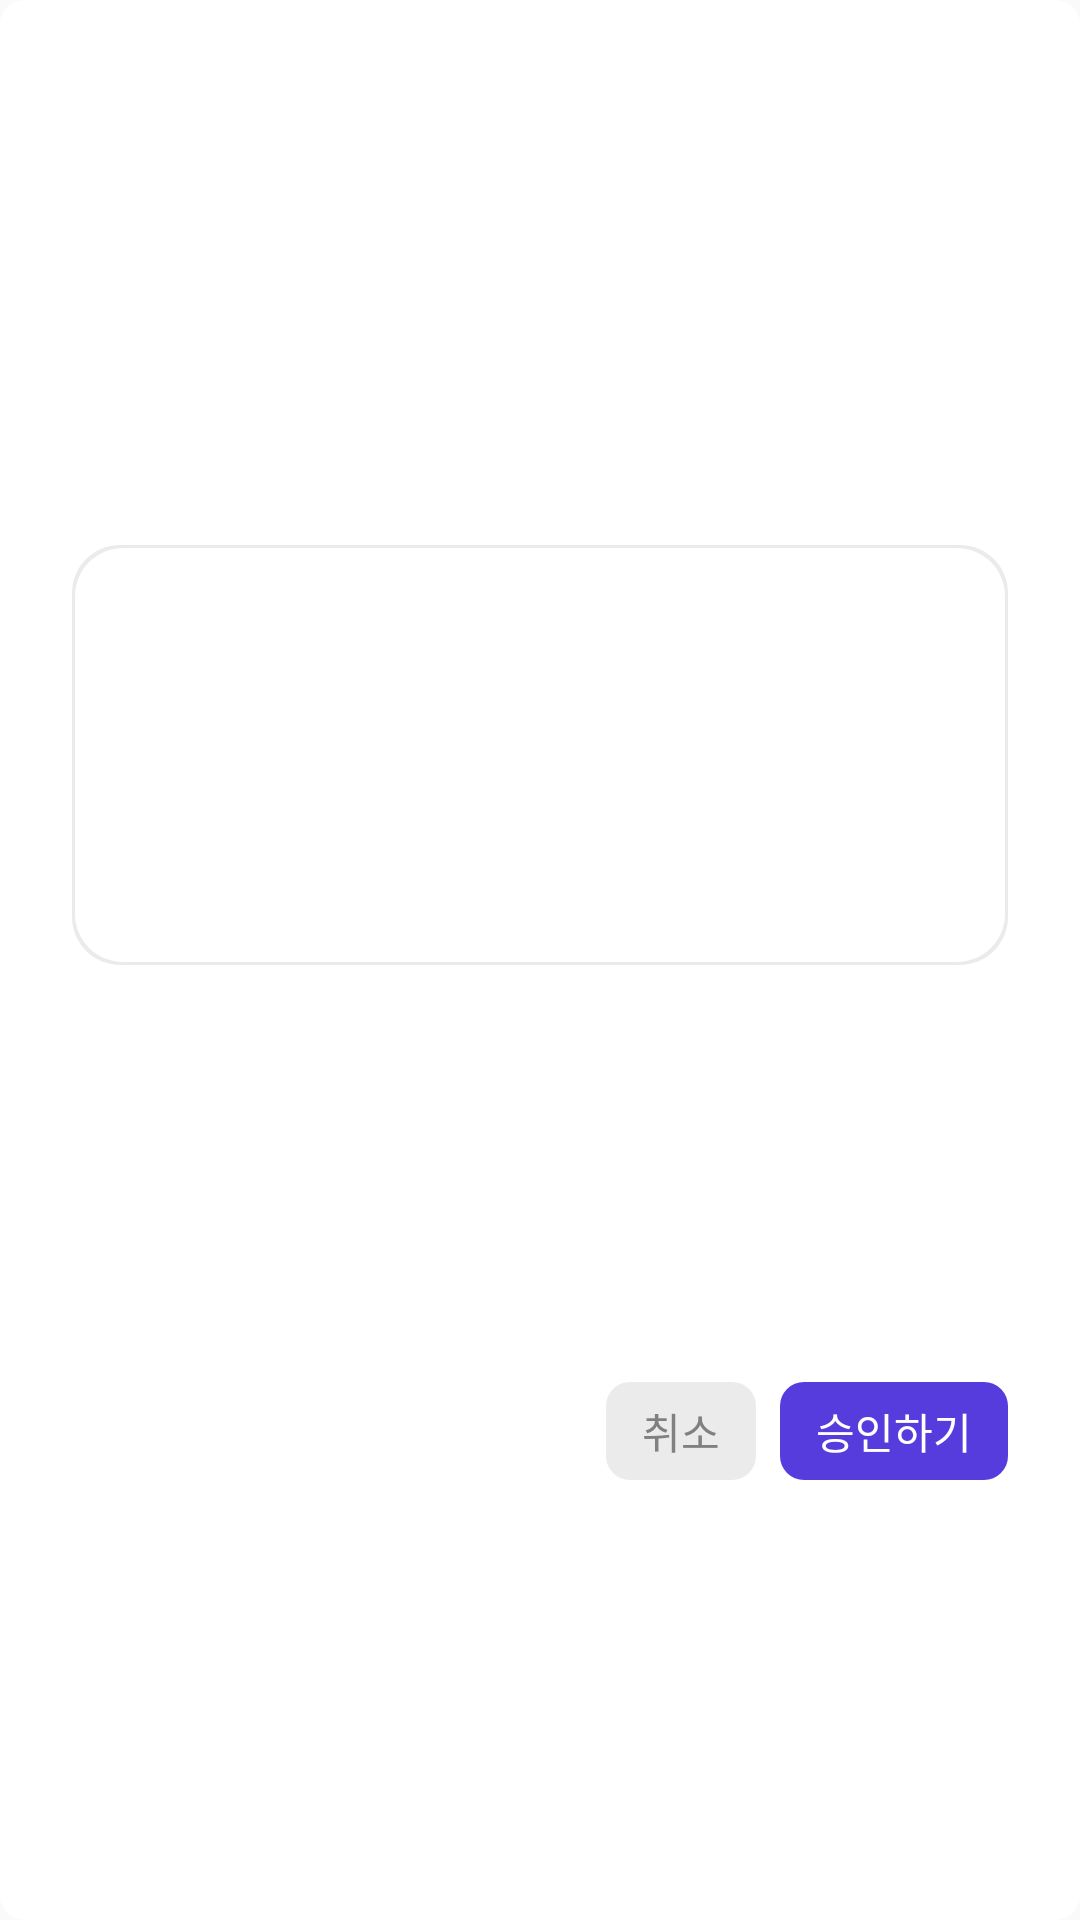

Reconstruct the res/layout file that produces this screen, plus the resources it refers to.
<!-- AndroidManifest.xml: application theme Theme.CircleOn -->
<!-- res/layout/dialog_accept_circle_member_leave_request.xml -->
<?xml version="1.0" encoding="utf-8"?>
<androidx.constraintlayout.widget.ConstraintLayout xmlns:android="http://schemas.android.com/apk/res/android"
    xmlns:app="http://schemas.android.com/apk/res-auto"
    xmlns:tools="http://schemas.android.com/tools"
    android:id="@+id/editCircleMemberDialog"
    android:layout_width="match_parent"
    android:layout_height="wrap_content"
    android:padding="@dimen/margin_padding_xx_large"
    android:background="@drawable/bg_rounded_rectangle"
    android:backgroundTint="@color/white">

    <androidx.appcompat.widget.AppCompatTextView
        android:id="@+id/txtTitle"
        android:layout_width="wrap_content"
        android:layout_height="wrap_content"
        android:textAppearance="@style/default_bold_text"
        android:textColor="@color/grey_9"
        tools:text="Title"
        app:layout_constraintTop_toTopOf="parent"
        app:layout_constraintStart_toStartOf="parent" />

    <ScrollView
        android:id="@+id/svContent"
        android:layout_width="match_parent"
        android:layout_height="140dp"
        android:layout_marginTop="@dimen/margin_padding_large"
        android:paddingVertical="10dp"
        android:paddingHorizontal="@dimen/margin_padding_large"
        android:background="@drawable/bg_card"
        app:layout_constraintTop_toBottomOf="@id/txtTitle"
        app:layout_constraintBottom_toTopOf="@id/llNegativePositive">

        <androidx.appcompat.widget.AppCompatTextView
            android:id="@+id/txtContent"
            android:layout_width="match_parent"
            android:layout_height="wrap_content"
            android:textSize="@dimen/text_size_default"
            android:textColor="@color/grey_9"
            tools:text="Content"/>

    </ScrollView>

    <androidx.appcompat.widget.LinearLayoutCompat
        android:id="@+id/llNegativePositive"
        android:layout_width="wrap_content"
        android:layout_height="wrap_content"
        android:layout_marginTop="@dimen/margin_padding_large"
        android:orientation="horizontal"
        app:layout_constraintEnd_toEndOf="parent"
        app:layout_constraintTop_toBottomOf="@id/svContent"
        app:layout_constraintBottom_toBottomOf="parent">

        <androidx.appcompat.widget.AppCompatTextView
            android:id="@+id/btnCancel"
            android:layout_width="wrap_content"
            android:layout_height="wrap_content"
            android:paddingVertical="6dp"
            android:paddingHorizontal="@dimen/margin_padding_default"
            android:layout_weight="0.5"
            android:lineSpacingExtra="2sp"
            android:textSize="@dimen/text_size_default"
            android:textColor="@color/grey_6"
            android:text="@string/btn_cancel"
            android:background="@drawable/bg_rounded_rectangle"
            android:backgroundTint="@color/grey_3"/>

        <androidx.appcompat.widget.AppCompatTextView
            android:id="@+id/btnAcceptLeaveRequest"
            android:layout_width="wrap_content"
            android:layout_height="wrap_content"
            android:layout_marginStart="@dimen/margin_padding_small"
            android:paddingVertical="6dp"
            android:paddingHorizontal="@dimen/margin_padding_default"
            android:lineSpacingExtra="2sp"
            android:textSize="@dimen/text_size_default"
            android:textColor="@color/white"
            android:text="@string/btn_accept_leave_request"
            android:background="@drawable/bg_rounded_rectangle"
            android:backgroundTint="@color/purple_5"/>

    </androidx.appcompat.widget.LinearLayoutCompat>

</androidx.constraintlayout.widget.ConstraintLayout>
<!-- resources referenced by this layout -->
<resources>
  <color name="grey_3">#EBEBEB</color>
  <color name="grey_6">#808080</color>
  <color name="grey_9">#1A1A1A</color>
  <color name="purple_5">#573CDD</color>
  <color name="white">#FFFFFFFF</color>
  <dimen name="margin_padding_default">12dp</dimen>
  <dimen name="margin_padding_large">16dp</dimen>
  <dimen name="margin_padding_small">8dp</dimen>
  <dimen name="margin_padding_xx_large">24dp</dimen>
  <dimen name="text_size_default">14sp</dimen>
  <!-- drawable bg_card (drawable) -->
  <?xml version="1.0" encoding="utf-8"?>
  <layer-list xmlns:android="http://schemas.android.com/apk/res/android">
      <item>
          <shape android:shape="rectangle">
              <solid android:color="@color/grey_3" />
              <corners android:radius="@dimen/round_tag" />
          </shape>
      </item>
  
      <item
          android:top="1dp"
          android:bottom="1dp"
          android:start="1dp"
          android:end="1dp">
          <shape android:shape="rectangle">
              <solid android:color="@color/white" />
              <corners android:radius="@dimen/round_tag" />
          </shape>
      </item>
  </layer-list>
  <!-- drawable bg_rounded_rectangle (drawable) -->
  <?xml version="1.0" encoding="utf-8"?>
  <shape xmlns:android="http://schemas.android.com/apk/res/android"
      android:shape="rectangle">
  
      <corners android:radius="@dimen/round_default"/>
  </shape>
  <string name="btn_accept_leave_request">승인하기</string>
  <string name="btn_cancel">취소</string>
  <style name="default_bold_text">
          <item name="android:textSize">@dimen/text_size_default</item>
          <item name="android:textFontWeight">600</item>
      </style>
  <style name="Theme.CircleOn" parent="Base.Theme.CircleOn" />v
  <dimen name="round_tag">16dp</dimen>
  <dimen name="round_default">8dp</dimen>
  <style name="Base.Theme.CircleOn" parent="Theme.Material3.DayNight.NoActionBar">
          <item name="android:statusBarColor">@color/grey_3</item>
          <item name="actionOverflowMenuStyle">@style/pop_up_menu</item>
          <item name="popupMenuStyle">@style/pop_up_menu</item>
          <item name="android:windowBackground">@color/grey_1</item>
      </style>
  <style name="pop_up_menu" parent="Widget.AppCompat.PopupMenu">
          <item name="android:popupBackground">@drawable/bg_overflow_menu</item>
          <item name="overlapAnchor">false</item>
          <item name="android:textAppearance">@style/pop_up_text</item>
          <item name="android:layout_width">48dp</item>
      </style>
  <color name="grey_1">#FAFAFA</color>
  <!-- drawable bg_overflow_menu (drawable) -->
  <?xml version="1.0" encoding="utf-8"?>
  <shape xmlns:android="http://schemas.android.com/apk/res/android"
      android:shape="rectangle">
  
      <corners android:radius="@dimen/round_default"/>
      <stroke android:color="@color/grey_3"
          android:width="1dp" />
      <solid android:color="@color/white" />
  </shape>
  <style name="pop_up_text" parent="TextAppearance.AppCompat.Widget.PopupMenu.Small">
          <item name="android:textSize">@dimen/text_size_small</item>
          <item name="android:textColor">@color/grey_9</item>
      </style>
  <dimen name="text_size_small">12sp</dimen>
</resources>
